The GitHub repository and-kul/fruits_dataset contains a labelled image folder "fruits_dataset" with 3 categories: orange, pineapple, watermelon. Examples follow, each with its label.

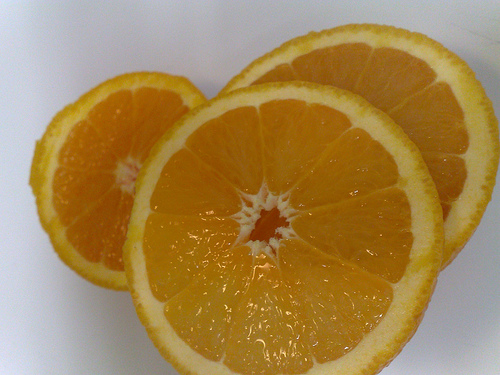
Label: orange

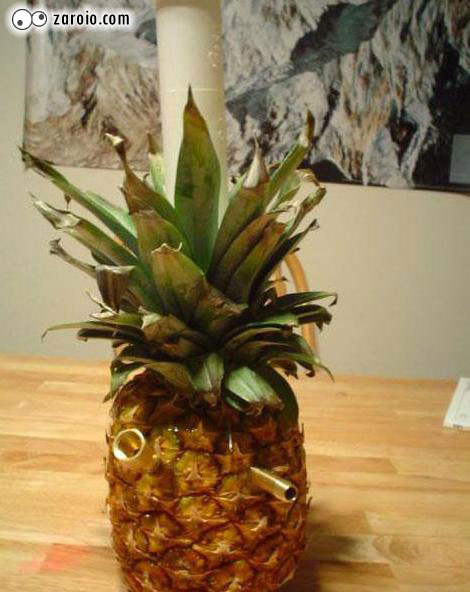
Label: pineapple

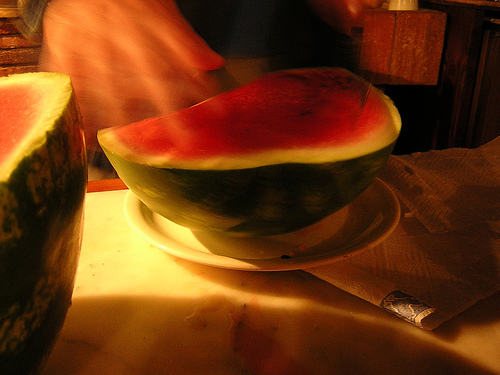
Label: watermelon

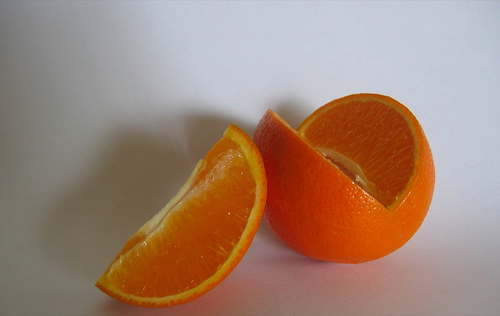
Label: orange

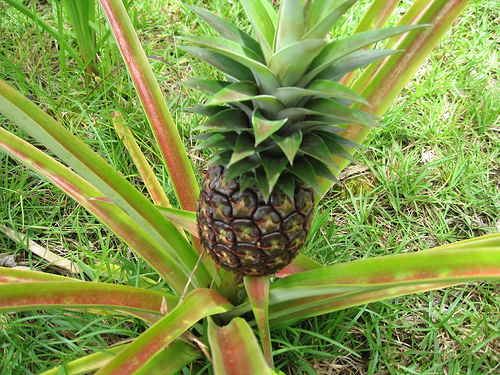
Label: pineapple

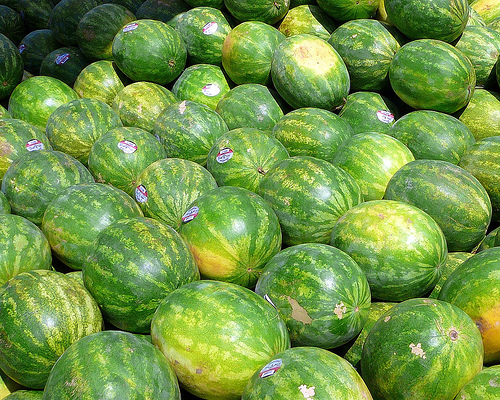
Label: watermelon
